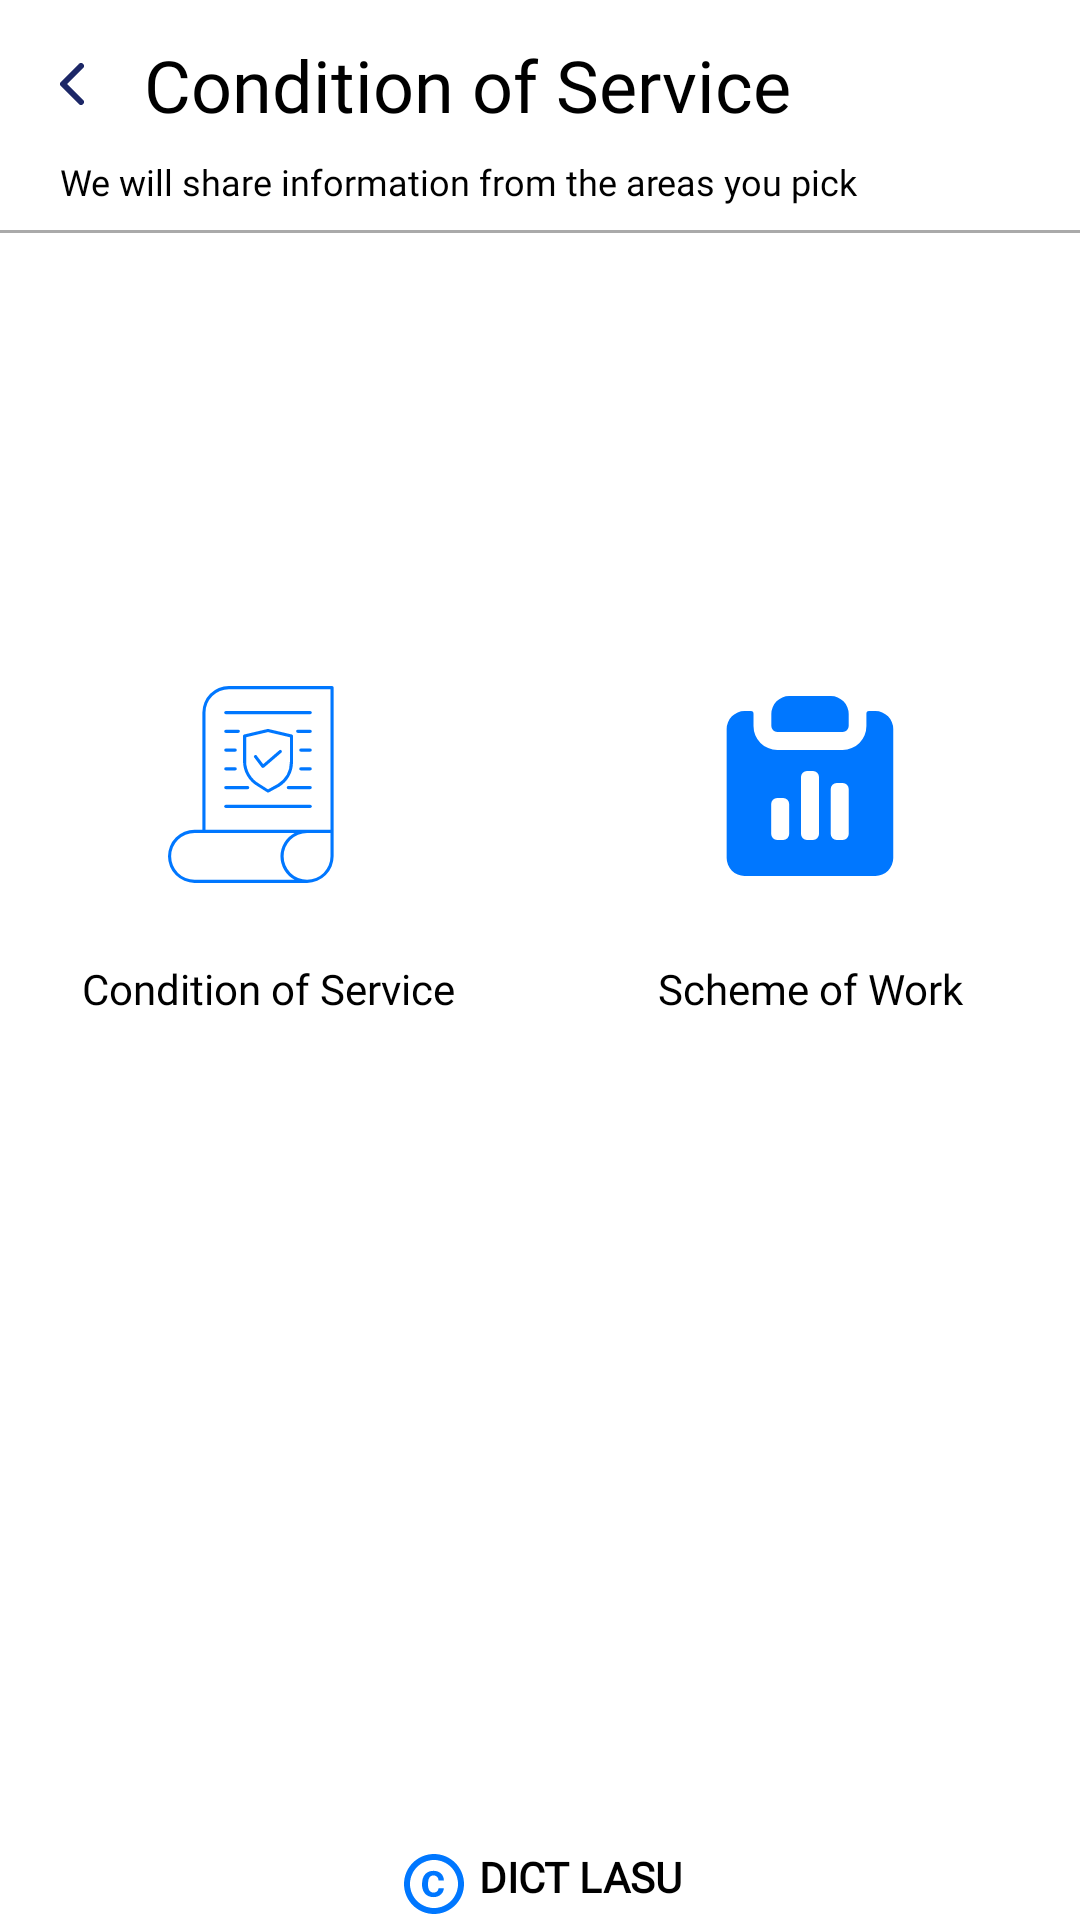

Write the Android layout XML for this screen, with the resource values it uses.
<!-- AndroidManifest.xml: application theme Theme.LasuStaffConnect -->
<!-- res/layout/layout_cos_scheme.xml -->
<?xml version="1.0" encoding="utf-8"?>
<androidx.constraintlayout.widget.ConstraintLayout xmlns:android="http://schemas.android.com/apk/res/android"
    android:layout_width="match_parent"
    android:layout_height="match_parent"
    android:background="@color/white"
    xmlns:app="http://schemas.android.com/apk/res-auto">

    <TextView
        android:id="@+id/textView"
        android:layout_width="wrap_content"
        android:layout_height="wrap_content"
        android:fontFamily="@font/dm_sans_bold"
        android:text="Condition of Service"
        android:textColor="@color/black"
        android:textSize="24sp"
        android:layout_marginStart="20dp"
        android:gravity="center_horizontal"
        android:drawablePadding="20dp"
        android:drawableStart="@drawable/ic_back_arrow"
        app:layout_constraintBottom_toBottomOf="parent"
        app:layout_constraintHorizontal_bias="0.0"
        app:layout_constraintLeft_toLeftOf="parent"
        app:layout_constraintRight_toRightOf="parent"
        app:layout_constraintTop_toTopOf="parent"
        app:layout_constraintVertical_bias="0.02" />

    <TextView
        android:id="@+id/textView2"
        android:layout_width="wrap_content"
        android:layout_height="wrap_content"
        android:fontFamily="@font/dm_sans_medium"
        android:text="We will share information from the areas you pick"
        android:textColor="@color/black"
        android:textSize="12sp"
        android:layout_marginStart="20dp"
        app:layout_constraintBottom_toBottomOf="parent"
        app:layout_constraintHorizontal_bias="0.0"
        app:layout_constraintLeft_toLeftOf="parent"
        app:layout_constraintRight_toRightOf="parent"
        app:layout_constraintTop_toBottomOf="@id/textView"
        app:layout_constraintVertical_bias="0.014" />

    <View
        android:id="@+id/view1"
        android:layout_width="match_parent"
        android:layout_height="1dp"
        android:layout_marginTop="8dp"
        android:background="@android:color/darker_gray"
        app:layout_constraintTop_toBottomOf="@id/textView2"/>

    <TextView
        android:id="@+id/fp_cos_Senior"
        android:layout_width="@dimen/info_image_size_w"
        android:layout_height="@dimen/info_image_size_h"
        android:layout_alignParentRight="true"
        android:layout_centerVertical="true"
        android:drawableTop="@drawable/hm_cos_senior"
        android:drawablePadding="8dp"
        android:fontFamily="@font/dm_sans_medium"
        android:gravity="center_horizontal"
        android:text="Condition of Service"
        android:textColor="@color/black"
        android:textSize="14sp"
        app:layout_constraintBottom_toBottomOf="parent"
        app:layout_constraintHorizontal_bias="0.068"
        app:layout_constraintLeft_toLeftOf="parent"
        app:layout_constraintRight_toRightOf="parent"
        app:layout_constraintTop_toBottomOf="@id/textView2"
        app:layout_constraintVertical_bias="0.34" />

    <TextView
        android:id="@+id/fp_cos_junior"
        android:layout_width="@dimen/info_image_size_w"
        android:layout_height="@dimen/info_image_size_h"
        android:drawableTop="@drawable/hm_cos_junior"
        android:drawablePadding="8dp"
        android:fontFamily="@font/dm_sans_medium"
        android:text="Scheme of Work"
        android:textColor="@color/black"
        android:textSize="14sp"
        app:layout_constraintBottom_toBottomOf="@id/fp_cos_Senior"
        app:layout_constraintHorizontal_bias="0.672"
        app:layout_constraintLeft_toRightOf="@+id/fp_cos_Senior"
        app:layout_constraintRight_toRightOf="parent"
        app:layout_constraintTop_toTopOf="parent"
        app:layout_constraintVertical_bias="1.0"
        android:layout_alignParentRight="true"
        android:layout_centerVertical="true"
        android:gravity="center_horizontal"/>


    <TextView
        android:id="@+id/txt_copyright2"
        android:layout_width="wrap_content"
        android:layout_height="wrap_content"
        android:drawableStart="@drawable/ic_copyright_24"
        android:drawablePadding="3dp"
        android:fontFamily="@font/dm_sans_bold"
        android:text="DICT LASU"
        android:textColor="@color/black"
        android:textSize="14sp"
        android:textStyle="bold"
        app:layout_constraintBottom_toBottomOf="parent"
        app:layout_constraintStart_toStartOf="parent"
        app:layout_constraintEnd_toEndOf="parent"/>

</androidx.constraintlayout.widget.ConstraintLayout>
<!-- resources referenced by this layout -->
<resources>
  <color name="black">#FF000000</color>
  <color name="white">#FFFFFFFF</color>
  <dimen name="info_image_size_h">150dp</dimen>
  <dimen name="info_image_size_w">150dp</dimen>
  <!-- drawable hm_cos_junior (drawable) -->
  <vector android:height="100dp" android:viewportHeight="100"
      android:viewportWidth="100" android:width="100dp" xmlns:android="http://schemas.android.com/apk/res/android">
      <path android:fillColor="@color/blue_btn_color" android:fillType="evenOdd" android:pathData="M71.8,25h-2a0.94,0.94 0,0 0,-1 1v4a8,8 0,0 1,-7.93 8L39.1,38a8,8 0,0 1,-7.93 -8L31.17,26a0.94,0.94 0,0 0,-1 -1h-2a6,6 0,0 0,-5.95 6L22.22,74a6,6 0,0 0,5.95 6L71.8,80a6,6 0,0 0,5.95 -6L77.75,31A6,6 0,0 0,71.8 25ZM43.06,66a2,2 0,0 1,-2 2h-2a2,2 0,0 1,-2 -2L37.06,56a2,2 0,0 1,2 -2h2a2,2 0,0 1,2 2ZM53,66a2,2 0,0 1,-2 2L49,68a2,2 0,0 1,-2 -2L47,47a2,2 0,0 1,2 -2h2a2,2 0,0 1,2 2ZM62.91,66a2,2 0,0 1,-2 2h-2a2,2 0,0 1,-2 -2L56.91,51a2,2 0,0 1,2 -2h2a2,2 0,0 1,2 2Z"/>
      <path android:fillColor="@color/blue_btn_color" android:fillType="evenOdd" android:pathData="M39.1,32H60.9a2,2 0,0 0,2 -2V26a6,6 0,0 0,-5.95 -6H43.06a6,6 0,0 0,-5.95 6v4A2,2 0,0 0,39.1 32Z"/>
  </vector>
  <!-- drawable hm_cos_senior: vector/xml drawable (drawable, 2431 chars, omitted) -->
  <!-- drawable ic_back_arrow (drawable) -->
  <vector xmlns:android="http://schemas.android.com/apk/res/android"
      android:width="8dp"
      android:height="14dp"
      android:viewportWidth="8"
      android:viewportHeight="14">
    <path
        android:pathData="M7,13L1,7L7,1"
        android:strokeLineJoin="round"
        android:strokeWidth="2"
        android:fillColor="#00000000"
        android:strokeColor="#1C2767"
        android:strokeLineCap="round"/>
  </vector>
  <!-- drawable ic_copyright_24 (drawable) -->
  <vector xmlns:android="http://schemas.android.com/apk/res/android"
      android:width="24dp"
      android:height="24dp"
      android:viewportWidth="24"
      android:viewportHeight="24"
      android:tint="@color/blue_btn_color">
    <path
        android:fillColor="@android:color/white"
        android:pathData="M11.88,9.14c1.28,0.06 1.61,1.15 1.63,1.66h1.79c-0.08,-1.98 -1.49,-3.19 -3.45,-3.19C9.64,7.61 8,9 8,12.14c0,1.94 0.93,4.24 3.84,4.24c2.22,0 3.41,-1.65 3.44,-2.95h-1.79c-0.03,0.59 -0.45,1.38 -1.63,1.44C10.55,14.83 10,13.81 10,12.14C10,9.25 11.28,9.16 11.88,9.14zM12,2C6.48,2 2,6.48 2,12s4.48,10 10,10s10,-4.48 10,-10S17.52,2 12,2zM12,20c-4.41,0 -8,-3.59 -8,-8s3.59,-8 8,-8s8,3.59 8,8S16.41,20 12,20z"/>
  </vector>
  <style name="Theme.LasuStaffConnect" parent="Theme.MaterialComponents.DayNight.DarkActionBar">
          
          <item name="colorPrimary">@color/purple_500</item>
          <item name="colorPrimaryVariant">@color/purple_700</item>
          <item name="colorOnPrimary">@color/white</item>
          
          <item name="colorSecondary">@color/teal_200</item>
          <item name="colorSecondaryVariant">@color/teal_700</item>
          <item name="colorOnSecondary">@color/black</item>
          
          <item name="android:statusBarColor" tools:targetApi="l">?attr/colorPrimaryVariant</item>
          
      </style>
  <color name="blue_btn_color">#0077FF</color>
  <color name="purple_500">#FF6200EE</color>
  <color name="purple_700">#FF3700B3</color>
  <color name="teal_200">#FF03DAC5</color>
  <color name="teal_700">#FF018786</color>
</resources>
